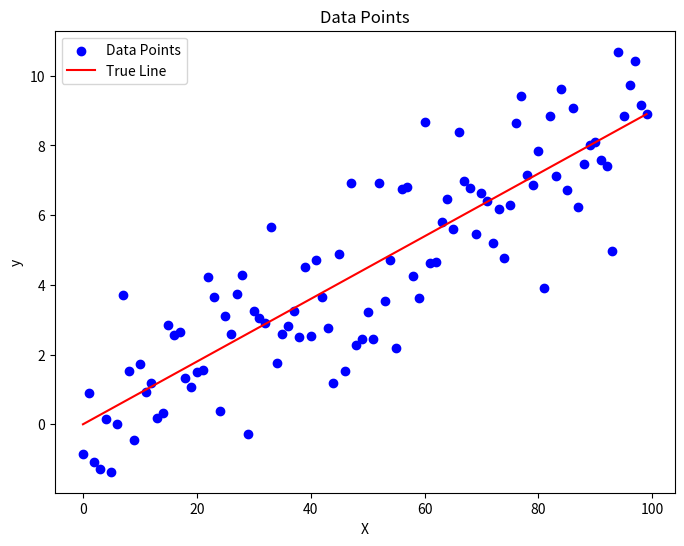

Reproduce this figure in Python. (Note: this script raises an exception after producing the figure.)
import numpy as np
import matplotlib.pyplot as plt
from mpl_toolkits.mplot3d import Axes3D


class LinearRegression():
    def __init__(self, n=100, p=1, sigma=2) -> None:
        self.n = n
        self.p = p
        self.sigma = sigma

        self.weights = None
        self.bias = None
        self.true_weights = None
        self.true_bias = None
        self.true_y = None
        self.X = None
        self.pred = None
        self.residuals = None
        self.sigma_naive = None
        self.sigma_cor = None

    def get_bhat(self):
        bhat = np.linalg.inv(self.X.T @ self.X) @ self.X.T @ self.y
        self.weights = bhat
        # return bhat

    def simple_bhat1(self):
        xmean = np.mean(self.X)
        ymean = np.mean(self.true_y)

        bhat1 = np.sum((self.X - xmean)*(self.true_y - ymean)) / \
            np.sum(np.square(self.X - xmean))
        self.weights = bhat1
        # return bhat1

    def simple_bhat0(self):
        xmean = np.mean(self.X)
        ymean = np.mean(self.true_y)

        self.bias = ymean - xmean * self.weights
        # return ymean - xmean * bhat1

    def generate_data(self):
        if self.p == 1:
            self.X = np.arange(self.n)
            self.true_weights = np.random.uniform()
        else:
            self.X = np.random.rand(self.n, self.p) * 10
            self.true_weights = np.random.uniform(0, 10, self.p)
        self.true_bias = np.random.normal(0, np.sqrt(self.sigma), self.n)
        self.true_y = np.dot(self.X, self.true_weights) + self.true_bias

    def plot_simple_data(self, show=False):
        plt.figure(figsize=(8, 6))
        plt.scatter(self.X, self.true_y, label=f"Data Points", color='b')
        line = np.dot(self.X, self.true_weights)
        plt.plot(self.X, line, label=f"True Line", color='r')
        plt.xlabel("X")
        plt.ylabel("y")
        plt.title("Data Points")
        plt.legend()

        plt.savefig("figure/simple_data.png")
        if show:
            plt.show()
            plt.close()

    def plot_simple_regression_line(self, show=False):
        plt.figure(figsize=(8, 6))
        plt.scatter(self.X, self.true_y, label=f"Data Points", c='b')
        plt.xlabel("X")
        plt.ylabel("y")
        plt.title("Simple Linear Regression")

        # get true line
        line = np.dot(self.X, self.true_weights)
        plt.plot(self.X, line, label=f"True Line", color='r')

        # get model weights and bais
        self.simple_bhat1()
        self.simple_bhat0()
        self.pred = np.dot(self.X, self.weights) + self.bias
        plt.plot(self.X, self.pred, label=f"Regression line", color='g')

        plt.legend()
        plt.savefig("figure/simple_regression.png")
        if show:
            plt.show()
            plt.close()

    def plot_multi_data(self, show=False):
        # 2 covariates only
        # Create a 3D scatter plot to visualize the data
        fig = plt.figure()
        ax = fig.add_subplot(111, projection='3d')

        ax.scatter(self.X[:, 0], self.X[:, 1], self.true_y, c='b', marker='o')

        ax.set_xlabel('X1')
        ax.set_ylabel('X2')
        ax.set_zlabel('Y')

        plt.title("Multiple Linear Regression Data")
        plt.savefig("figure/multi_data.png")
        if show:
            plt.show()
            plt.close()

    def sample_residuals(self):
        self.residuals = self.true_y - self.pred

    def get_sigma_naive(self):
        self.sample_residuals()
        sum = np.sum(np.square(self.residuals))
        self.sigma_naive = sum/self.n

    def get_sigma_cor(self):
        self.sigma_cor = 1/(self.n - self.p) * \
            np.sum(np.square(self.residuals))


model = LinearRegression()
model.generate_data()
model.plot_simple_data()
model.plot_simple_regression_line()
model.get_sigma_naive()
# print(f"sigma naive: {model.sigma_naive}")

# --------
model2 = LinearRegression(p=2)
model2.generate_data()
model2.plot_multi_data()
